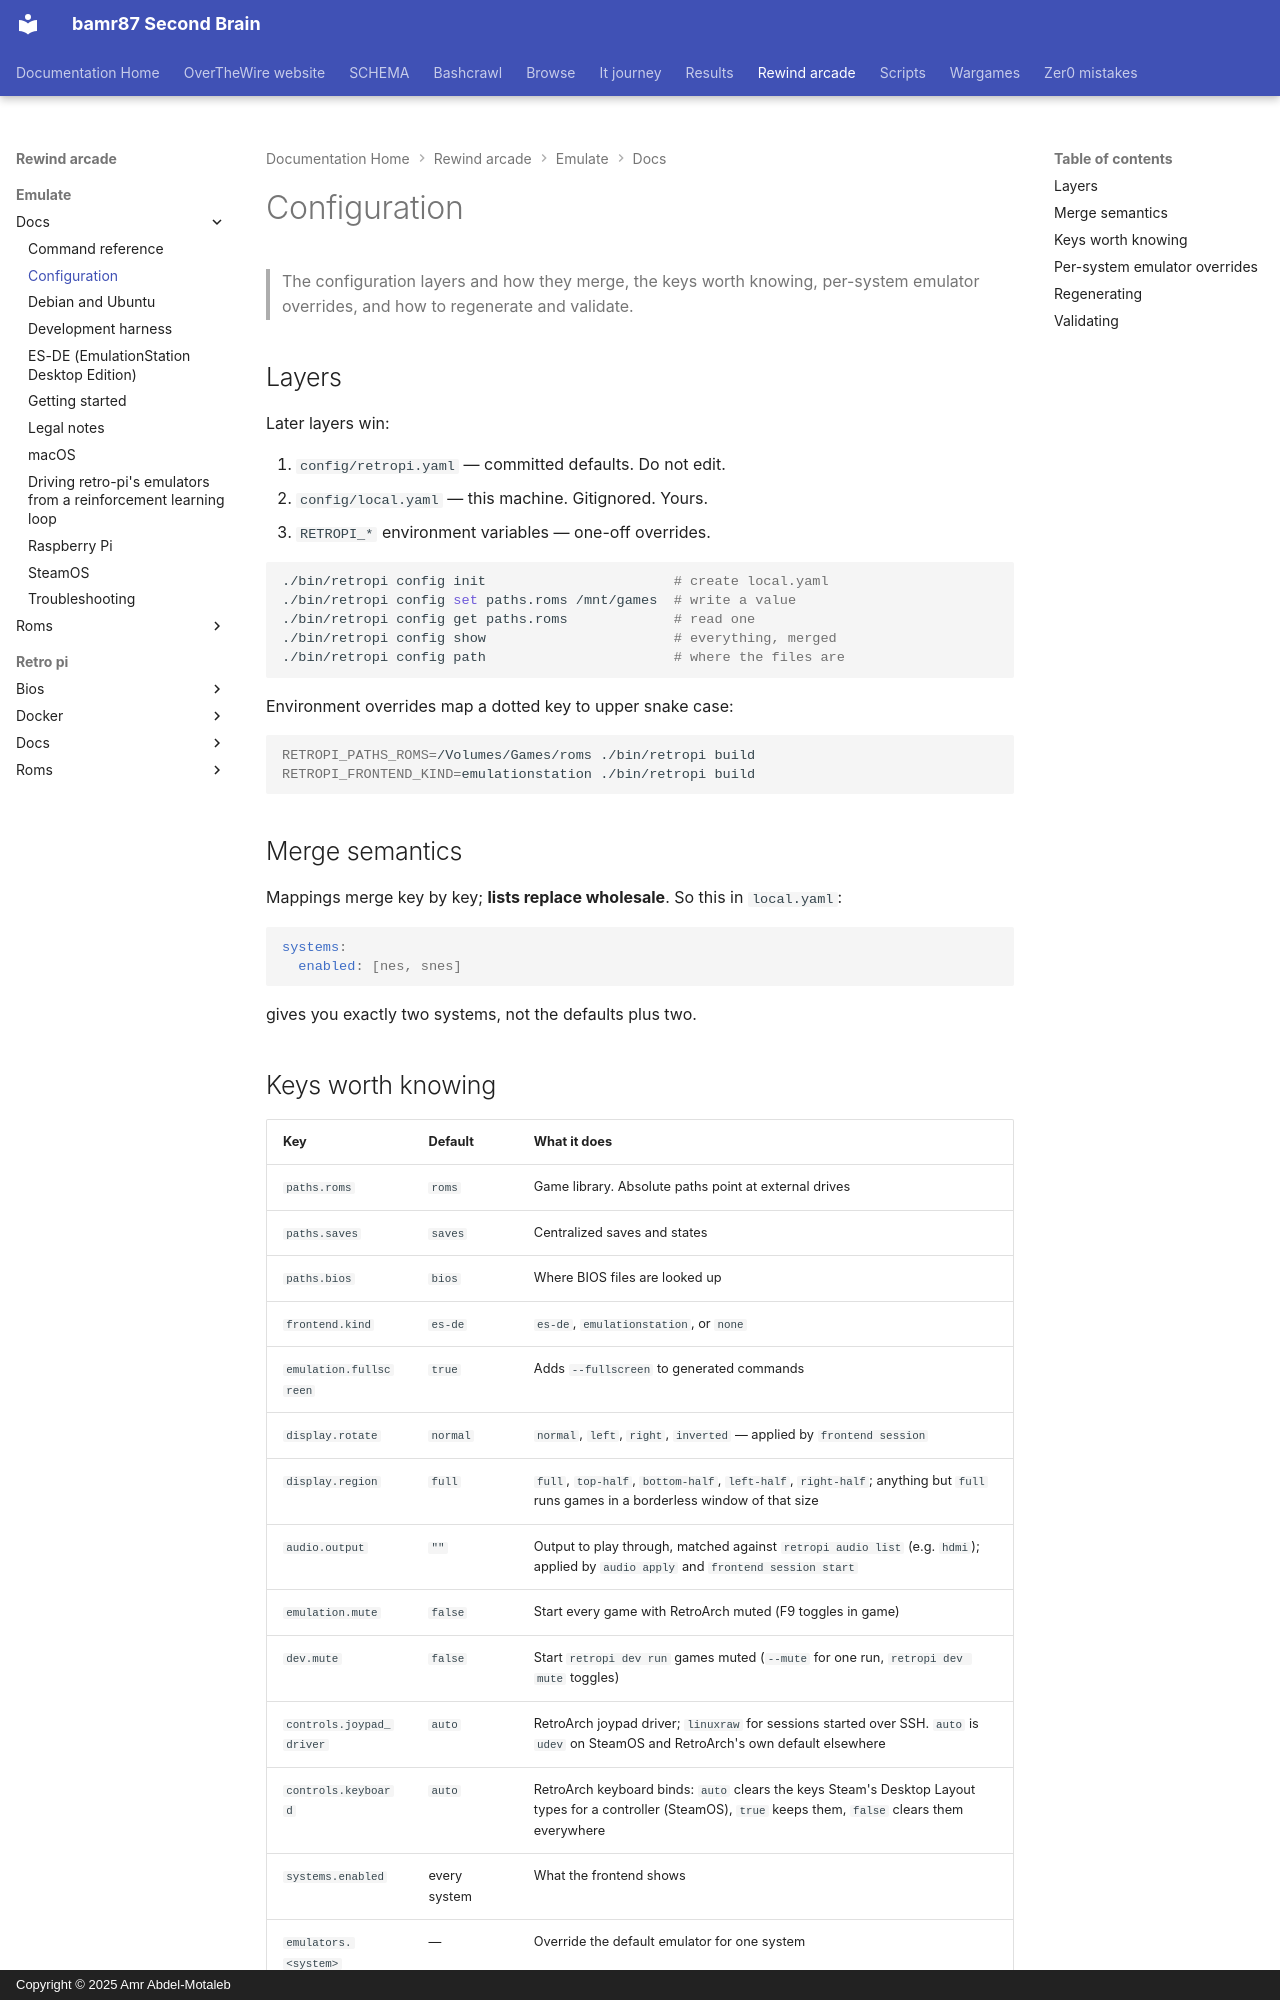

repository: bamr87/README · page: rewind-arcade/emulate/docs/configuration/index.html · generator: mkdocs · copyright: Copyright © 2025 Amr Abdel-Motaleb

---
source_file: emulate/docs/configuration.md
source_repo: bamr87/rewind-arcade
source_url: https://github.com/bamr87/rewind-arcade/blob/main/emulate/docs/configuration.md
title: Configuration
---
# Configuration

> The configuration layers and how they merge, the keys worth knowing, per-system emulator overrides, and how to regenerate and validate.

## Layers

Later layers win:

1. `config/retropi.yaml` — committed defaults. Do not edit.
2. `config/local.yaml` — this machine. Gitignored. Yours.
3. `RETROPI_*` environment variables — one-off overrides.

```sh
./bin/retropi config init                       # create local.yaml
./bin/retropi config set paths.roms /mnt/games  # write a value
./bin/retropi config get paths.roms             # read one
./bin/retropi config show                       # everything, merged
./bin/retropi config path                       # where the files are
```

Environment overrides map a dotted key to upper snake case:

```sh
RETROPI_PATHS_ROMS=/Volumes/Games/roms ./bin/retropi build
RETROPI_FRONTEND_KIND=emulationstation ./bin/retropi build
```

## Merge semantics

Mappings merge key by key; **lists replace wholesale**. So this in `local.yaml`:

```yaml
systems:
  enabled: [nes, snes]
```

gives you exactly two systems, not the defaults plus two.
